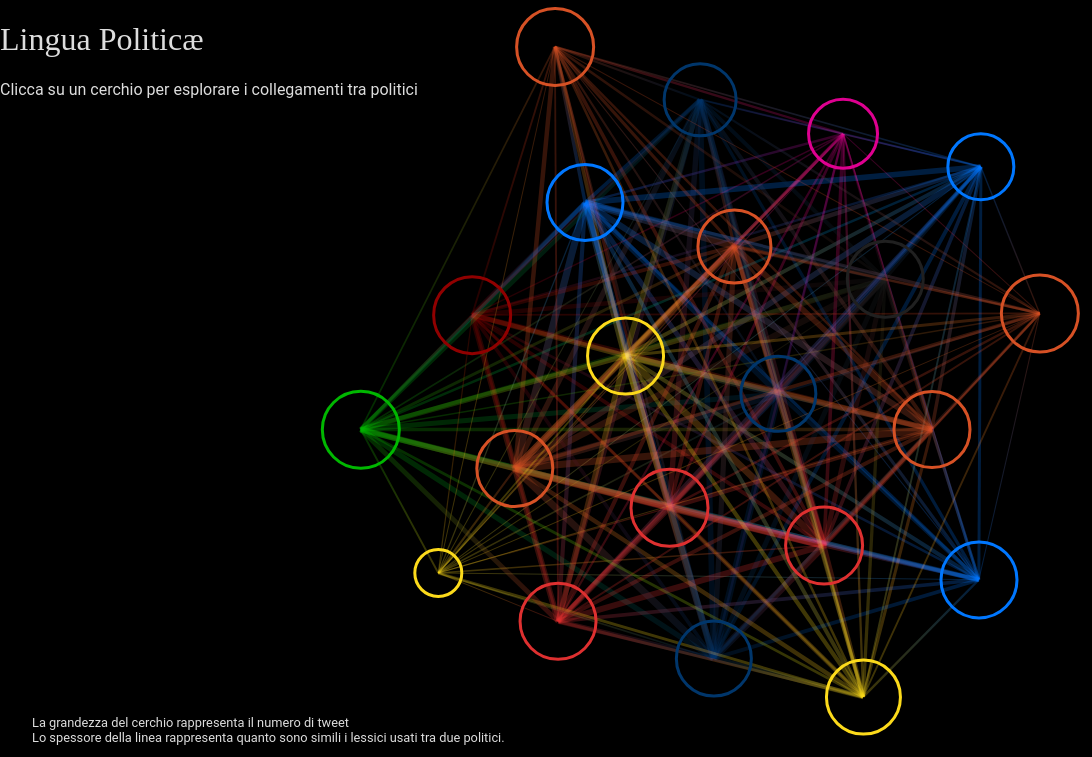
D3 v4 page, settled after 480 driven frames (8 s of simulated time); the page loaded 1 data file(s).


// ── main.js
const DEBUG = false;
// forza italia, pd, +europa, fratelli d'italia, liberi e uguali, m5s, casapound, lega, potere al popolo
const PARTYCOLORS  = ["#0077FF", "#DE3030",  "#DE0090", "#00366b", "#d65125", "#FCDA1B", "#202020", "#00B700", "#900000"];

let container = d3.select("#container");
let width = container.node().getBoundingClientRect().width;
let height = container.node().getBoundingClientRect().height;


let svg = container.select("svg").attr("height", height);
let nodesCont = d3.select("#nodecontainer");
let edgesCont;





// SCALES
let radiusScale = d3.scaleSqrt().clamp(true).range([50,80]);
let strokeScale = d3.scaleLinear().clamp(true).range([1,7]);
let distanceScale = d3.scaleLinear().range([width*.25,1]); // lighter weight correspond to higher distances
let colorScale = d3.scaleOrdinal().range(PARTYCOLORS);

// STATE
const IDLE = "IDLE";
const NODE_MODE = "NODE_MODE";
const LINK_MODE = "LINK_MODE";
let state = IDLE;
let selectedSource;
let selectedTarget;
let selectedEdge;

// DATA
let graph;
let nodes; 

// PHYSICS
let simulation;



// START
d3.json("politicians_graph.json", init);



function init(error, data) {
	
	if (error) throw error;

	graph = data;

	// find parties and assign colors
	let parties = {};
	data.nodes.forEach(d=>{if(!parties[d.party]) parties[d.party]= d;});
	parties = Object.keys(parties);
	colorScale.domain(parties);

	// gradients
	let gradients = [];
	parties.forEach((d)=>{
		parties.forEach((dd)=>{
			if(dd!=d) {
				gradients.push({ source:d, target:dd});
			}
		});
		gradients.push({ source:d, target:d});
	});

	let gradient = svg
	.append("defs")
	.selectAll("linearGradient")
	.data(gradients)
	.enter()
	.append("linearGradient")
	.attr("id", d=>getGradientName(d.source, d.target));

	gradient.append("stop")
	.attr("stop-color", d=>colorScale(d.source))
	.attr("offset", "0%");

	gradient.append("stop")
	.attr("stop-color", d=>colorScale(d.target))
	.attr("offset", "100%");


	// assign id based on indices
	graph.nodes.forEach((d,i)=> d.id=i);

	// update scales
	let sortedWeights = graph.edges.map((d)=>d.weight).sort();
	let quantileExtent = [d3.quantile(sortedWeights, 0.05), d3.quantile(sortedWeights, 0.95)];

	distanceScale.domain(quantileExtent);
	strokeScale.domain(quantileExtent);
	radiusScale.domain(d3.extent(graph.nodes, (d)=>d.tweets));


	// GRAPH 

	edgesCont = svg.append("g").attr("id", "edgesCont");


	let edges = graph.edges;

	let edge = edgesCont.selectAll(".edge")
	.data(edges, (d)=>d.id); 

	let edgeGroups = edge
	.enter()
	.append("g")
	.attr("class", "edge")
	.style("pointer-events", "none");
	
	edgeGroups
	.append("line");

	svg.on("mousedown touchend", ()=>{

		if(state == LINK_MODE || state == NODE_MODE) {
			selectedSource = null;
			selectedTarget = null;
			selectedEdge = null;
			state = IDLE;
			update();
		}
	}, true);



	nodes = nodesCont.selectAll(".node")
	.data(graph.nodes, (d)=>d.name)
	.enter()
	.append("div")
	.attr("class", "node")
	.style("pointer-events", "none");
	
	nodes
	.append("div")
	.attr("class", "nodebg")
	.style("transform", "translate(-50%,-50%")
	.style("border-radius", (d)=> (radiusScale(d.tweets)/2)+"px")
	.style("width", (d)=> radiusScale(d.tweets)+"px")
	.style("height", (d)=> radiusScale(d.tweets)+"px");

	nodes
	.append("div")
	.attr("class", "nodeimage")
	.style("transform", "translate(-50%,-50%")
	.style("border", (d)=> `3px solid ${colorScale(d.party)}`)
	.style("background-image", getImage)
	.style("border-radius", (d)=> (radiusScale(d.tweets)/2)+"px")
	.style("width", (d)=> radiusScale(d.tweets)+"px")
	.style("height", (d)=> radiusScale(d.tweets)+"px")
	.style("pointer-events", "auto")
	.on("mousedown", onNodeDown)


	// ------------- find most similar and dissimilar to each politician 
	// TODO pre-calculate
	graph.nodes.forEach(d=>{

		let maxDistance = 0;
		let minDistance = Infinity;
		
		graph.edges.forEach(t=>{

			let issource = d.id == t.source;
			let istarget = d.id == t.target;

			if(issource || istarget) {
				if(t.weight > maxDistance) {
					maxDistance = t.weight;
					d.mostSimilar = findNodeByIndex(t[!issource ? "source" : "target"]);
				}
				if(t.weight < minDistance) {
					minDistance = t.weight;
					d.leastSimilar = findNodeByIndex(t[!issource ? "source" : "target"]);
				}
			}
		})

	})
	
	function findNodeByIndex(i) {
		return graph.nodes.find(d=>d.id == i)
	}
	// -------------------------------------------------------------------------------------------


	simulation = d3.forceSimulation()
	.force("edge", d3.forceLink())
	.force("charge", d3.forceCollide().radius((d)=>radiusScale(d.tweets)))
	.force("center", d3.forceCenter(width * .7, height * .5))
	.on("tick", ticked);

	simulation.nodes(graph.nodes);


	simulation.force("edge")
	.links(graph.edges)
	.distance((d)=> {
		return distanceScale(d.weight);
	});

	update();

}


function ticked() {
	edgesCont.selectAll(".edge")
	.attr("transform", d=>`translate(${d.source.x} ${d.source.y})`)
	.select("line")
	.each(function(d) {
		let dx = d.target.x - d.source.x;
		let dy = d.target.y - d.source.y;
		let w = Math.sqrt(dx*dx + dy*dy);
		let a = Math.atan2(dy, dx) * 180 / Math.PI;
		
		d3.select(this)
		.attr("y2",.1) // hack because gradient bbox area needs to be > 0
		.attr("x2", w)
		.attr("transform",`rotate(${a})`);

	});

	nodes
	.style("transform", d=>`translate(${d.x}px, ${d.y}px)`);

}


function onNodeDown(d) {

	switch(state) {

		case IDLE:
		selectedSource = d;
		state = NODE_MODE;
		break;

		case NODE_MODE:
		if(selectedSource == d) {
			selectedSource = null;
			state = IDLE;
		} else {
			selectedTarget = d;
			selectedEdge = findEdgeBetweenNodes(selectedSource, selectedTarget);
			state = LINK_MODE;
		}
		break;

		case LINK_MODE:
		selectedSource = d;
		selectedTarget = null;
		state = NODE_MODE;
		break;

	}

	update();
}

function update(){
	updateEdgeStrokes();
	updateNodes();
	updateSidebar();
}



// ------- UPDATES

function updateNodes() {

	switch(state) {

		case IDLE: {
			nodes
			.style("opacity", 1)
			.select(".nodeimage")
			.style("pointer-events", "auto");
			break;
		}

		case NODE_MODE: {

			const targetNodes = graph.edges.map(d=>{
				if(d.source==selectedSource) return d.target;
				if(d.target==selectedSource) return d.source;
			}).filter(d=>d!=undefined);

			nodes.each(function(d){
				let el = d3.select(this);
				let selected = targetNodes.indexOf(d) != -1 || d == selectedSource;
				el
				.style("opacity", selected ? 1 : .1)
				.select(".nodeimage")
				.style("pointer-events", selected ? "auto" : "none");
			});
			break;
		}

		case LINK_MODE: {


			nodes.each(function(d){
				let el = d3.select(this);
				let selected = d == selectedTarget || d == selectedSource;

				el
				.style("opacity", d=> d == selectedTarget || d == selectedSource ? 1 : 0)
				.select(".nodeimage")
				.style("pointer-events", selected ? "auto" : "none")
			});
			break;
		}
	}

}

function updateEdgeStrokes() {

	let edges = edgesCont
	.selectAll(".edge");

	edges
	.each(function(d){
		var el = d3.select(this).node();
		if(d.source == selectedSource || d.target == selectedSource) {
			el.parentNode.appendChild(el);
		}
	});

	edges
	.select("line")
	.each(function(d){
		let el = d3.select(this);


		let isActive = d.target == selectedSource || d.source == selectedSource;
		let gradientName;
		gradientName = getGradientName(d.source.party, d.target.party);			
		switch(state) {
			case IDLE: {
				el
				.attr("stroke-width", strokeScale(d.weight))
				// .attr("stroke", "#ddd");
				// .attr("stroke-width", isActive ? strokeScale(d.weight) : 1)
				.attr("stroke", `url(#${gradientName})`)
				.transition()
				.style("opacity", .25)
				break;
			}

			case NODE_MODE: {
				el
				.attr("stroke-width", strokeScale(d.weight))
				.attr("stroke", `url(#${gradientName})`)
				.style("opacity", isActive ? 1 : 0)
				break;
			}

			case LINK_MODE: {
				let isLinking = (d.target==selectedTarget || d.source==selectedTarget);
				el
				.attr("stroke-width", isActive && isLinking ? strokeScale(d.weight) : 1)
				.style("opacity", isActive && isLinking ? 1 : 0);
				break;
			}
		}

	});

}


function updateSidebar() {

	switch(state) {

		case IDLE:
		d3.select("#edge-source").call(fadeOut);
		d3.select("#edge-target").call(fadeOut);
		d3.select("#edge-info").call(fadeOut);
		d3.select("#cta").text("Clicca su un cerchio per esplorare i collegamenti tra politici");


		break;

		case NODE_MODE:

		// d3.select("#cta").text("Clicca su un altro nodo per vedere la relazione");
		// node info
		d3.select("#edge-source").call(fadeIn);
		d3.select("#edge-target").call(fadeOut);
		d3.select("#edge-info").call(fadeOut);
		updateNodeInfo(d3.select("#edge-source"), selectedSource);
		break;

		case LINK_MODE:
		d3.select("#edge-source").call(fadeIn);
		d3.select("#edge-target").call(fadeIn);
		d3.select("#edge-info").call(fadeIn);
		

		d3.select("#edge-names").text(`${selectedSource.name} – ${selectedTarget.name}`);
		d3.select("#similarity").text(selectedEdge.weight);

		updateNodeInfo(d3.select("#edge-source"), selectedSource);
		updateNodeInfo(d3.select("#edge-target"), selectedTarget);
		updateEdgeInfo();
		break;
	}
}



function updateNodeInfo(el, d) {


	el.select(".sidebar-nodetweets").text(`${d.tweets} posts`);
	el.select(".sidebar-nodeimage").style("background-image", getImage(d)).style("border", `3px solid ${colorScale(d.party)}`)
	el.select(".sidebar-nodename").text(d.name).style("color", colorScale(d.party));
	el.select(".node-party").text(d.party);
	el.select(".node-most-used").html(`<span>Parole più usate: </span> ${d.most_important_words.map(d=>d[0]).join(", ")}`)
	el.select(".node-most-similar").html(`<span>Politico più simile: </span> ${d.mostSimilar.name}`)
	el.select(".node-least-similar").html(`<span>Politico meno simile: </span> ${d.leastSimilar.name}`)


}


function updateEdgeInfo() {

	let isSourceFirst = selectedSource.id < selectedTarget.id;
	let correlatedSourceWords = isSourceFirst ? selectedEdge.words.most_correlated_with_source : selectedEdge.words.most_correlated_with_target;
	let correlatedTargetWords = !isSourceFirst ? selectedEdge.words.most_correlated_with_source : selectedEdge.words.most_correlated_with_target;

	let $correlated_with_source = d3.select("#edge-most_correlated_with_source");

	// d3.select("#edge-distance").text(selectedEdge.weight)

	$correlated_with_source
	.select("h3")
	.text(`${selectedSource.name}`)
	.style("color", colorScale(selectedSource.party));

	$correlated_with_source
	.select("ul")
	.datum(correlatedSourceWords)
	.call(populateList);

	let $correlated_with_both = d3.select("#edge-most_correlated_with_both");

	$correlated_with_both
	.select("h3")
	.text(`entrambe`);


	$correlated_with_both
	.select("ul")
	.datum(selectedEdge.words.most_correlated_with_both)
	.call(populateList);

	let $correlated_with_target = d3.select("#edge-most_correlated_with_target");

	$correlated_with_target
	.select("h3")
	.text(`${selectedTarget.name}`)
	.style("color", colorScale(selectedTarget.party));


	$correlated_with_target
	.select("ul")
	.datum(correlatedTargetWords)
	.call(populateList);


	function populateList(el) {
		el
		.html("")
		.selectAll("li")
		.data(d=>d)
		.enter()
		.append("li")
		.text(d=>d[0]);
	}
}




// ------- UTILITIES
function fadeOut(el) {
	el
	.transition()
	.style("opacity", 0)
	.on("end",()=>{
		el.style("visibility", "hidden")
	});
}

function fadeIn(el) {
	el
	.style("visibility", "visible")
	.transition()
	.style("opacity", 1)
}



function findEdgeBetweenNodes(nodeA, nodeB) {

	let edge;
	graph.edges.forEach(d=>{
		if((d.source.id == nodeA.id || d.target.id == nodeA.id) && (d.source.id == nodeB.id || d.target.id == nodeB.id)) {
			edge = d;
		}
	});

	return edge;
}
function getImage(d) {
	return `url(images/${d.twitter.substr(1)}.jpg)`;
}

function getGradientName(source, target) {
	let regex  = /\s/g;
	return `${source.replace(regex, "")}${target.replace(regex, "")}`.toLowerCase();
}


### data: politicians_graph.json
{
 "edges": [
  {
   "source": 0,
   "target": 1,
   "weight": 0.3305,
   "words": {
    "most_correlated_with_both": "[... 5 items]",
    "most_correlated_with_source": "[... 5 items]",
    "most_correlated_with_target": "[... 5 items]"
   }
  },
  {
   "source": 0,
   "target": 2,
   "weight": 0.1286,
   "words": {
    "most_correlated_with_both": "[... 5 items]",
    "most_correlated_with_source": "[... 5 items]",
    "most_correlated_with_target": "[... 5 items]"
   }
  },
  {
   "source": 0,
   "target": 3,
   "weight": 0.3103,
   "words": {
    "most_correlated_with_both": "[... 5 items]",
    "most_correlated_with_source": "[... 5 items]",
    "most_correlated_with_target": "[... 5 items]"
   }
  },
  {
   "source": 0,
   "target": 4,
   "weight": 0.3162,
   "words": {
    "most_correlated_with_both": "[... 5 items]",
    "most_correlated_with_source": "[... 5 items]",
    "most_correlated_with_target": "[... 5 items]"
   }
  },
  {
   "source": 0,
   "target": 5,
   "weight": 0.2504,
   "words": {
    "most_correlated_with_both": "[... 5 items]",
    "most_correlated_with_source": "[... 5 items]",
    "most_correlated_with_target": "[... 5 items]"
   }
  },
  {
   "source": 0,
   "target": 6,
   "weight": 0.3783,
   "words": {
    "most_correlated_with_both": "[... 5 items]",
    "most_correlated_with_source": "[... 5 items]",
    "most_correlated_with_target": "[... 5 items]"
   }
  },
  {
   "source": 0,
   "target": 7,
   "weight": 0.1328,
   "words": {
    "most_correlated_with_both": "[... 5 items]",
    "most_correlated_with_source": "[... 5 items]",
    "most_correlated_with_target": "[... 5 items]"
   }
  },
  {
   "source": 0,
   "target": 8,
   "weight": 0.2653,
   "words": {
    "most_correlated_with_both": "[... 5 items]",
    "most_correlated_with_source": "[... 5 items]",
    "most_correlated_with_target": "[... 5 items]"
   }
  },
  "... 202 more items"
 ],
 "nodes": [
  {
   "cluster": 1,
   "cluster_distances": [
    0.5427,
    0.4573
   ],
   "most_important_words": [
    "[... 2 items]",
    "[... 2 items]",
    "[... 2 items]",
    "[... 2 items]",
    "[... 2 items]"
   ],
   "name": "Guido Crosetto",
   "party": "Fratelli d Italia",
   "tweets": 922,
   "twitter": "@GuidoCrosetto"
  },
  {
   "cluster": 1,
   "cluster_distances": [
    0.5625,
    0.4375
   ],
   "most_important_words": [
    "[... 2 items]",
    "[... 2 items]",
    "[... 2 items]",
    "[... 2 items]",
    "[... 2 items]"
   ],
   "name": "Laura Boldrini",
   "party": "Liberi e Uguali",
   "tweets": 994,
   "twitter": "@lauraboldrini"
  },
  {
   "cluster": 0,
   "cluster_distances": [
    0.4508,
    0.5492
   ],
   "most_important_words": [
    "[... 2 items]",
    "[... 2 items]",
    "[... 2 items]",
    "[... 2 items]",
    "[... 2 items]"
   ],
   "name": "Emma Bonino",
   "party": "+Europa",
   "tweets": 596,
   "twitter": "@emmabonino"
  },
  {
   "cluster": 1,
   "cluster_distances": [
    0.5645,
    0.4355
   ],
   "most_important_words": [
    "[... 2 items]",
    "[... 2 items]",
    "[... 2 items]",
    "[... 2 items]",
    "[... 2 items]"
   ],
   "name": "Luigi Di Maio",
   "party": "M5S",
   "tweets": 890,
   "twitter": "@luigidimaio"
  },
  {
   "cluster": 1,
   "cluster_distances": [
    0.5606,
    0.4394
   ],
   "most_important_words": [
    "[... 2 items]",
    "[... 2 items]",
    "[... 2 items]",
    "[... 2 items]",
    "[... 2 items]"
   ],
   "name": "Pietro Grasso",
   "party": "Liberi e Uguali",
   "tweets": 980,
   "twitter": "@PietroGrasso"
  },
  {
   "cluster": 1,
   "cluster_distances": [
    0.5387,
    0.4613
   ],
   "most_important_words": [
    "[... 2 items]",
    "[... 2 items]",
    "[... 2 items]",
    "[... 2 items]",
    "[... 2 items]"
   ],
   "name": "Ignazio LaRussa",
   "party": "Fratelli d Italia",
   "tweets": 448,
   "twitter": "@Ignazio_LaRussa"
  },
  {
   "cluster": 1,
   "cluster_distances": [
    0.5797,
    0.4203
   ],
   "most_important_words": [
    "[... 2 items]",
    "[... 2 items]",
    "[... 2 items]",
    "[... 2 items]",
    "[... 2 items]"
   ],
   "name": "Silvio Berlusconi",
   "party": "Forza Italia",
   "tweets": 967,
   "twitter": "@berlusconi"
  },
  {
   "cluster": 0,
   "cluster_distances": [
    0.4522,
    0.5478
   ],
   "most_important_words": [
    "[... 2 items]",
    "[... 2 items]",
    "[... 2 items]",
    "[... 2 items]",
    "[... 2 items]"
   ],
   "name": "Antonio Tajani",
   "party": "Forza Italia",
   "tweets": 972,
   "twitter": "@Antonio_Tajani"
  },
  "... 13 more items"
 ]
}